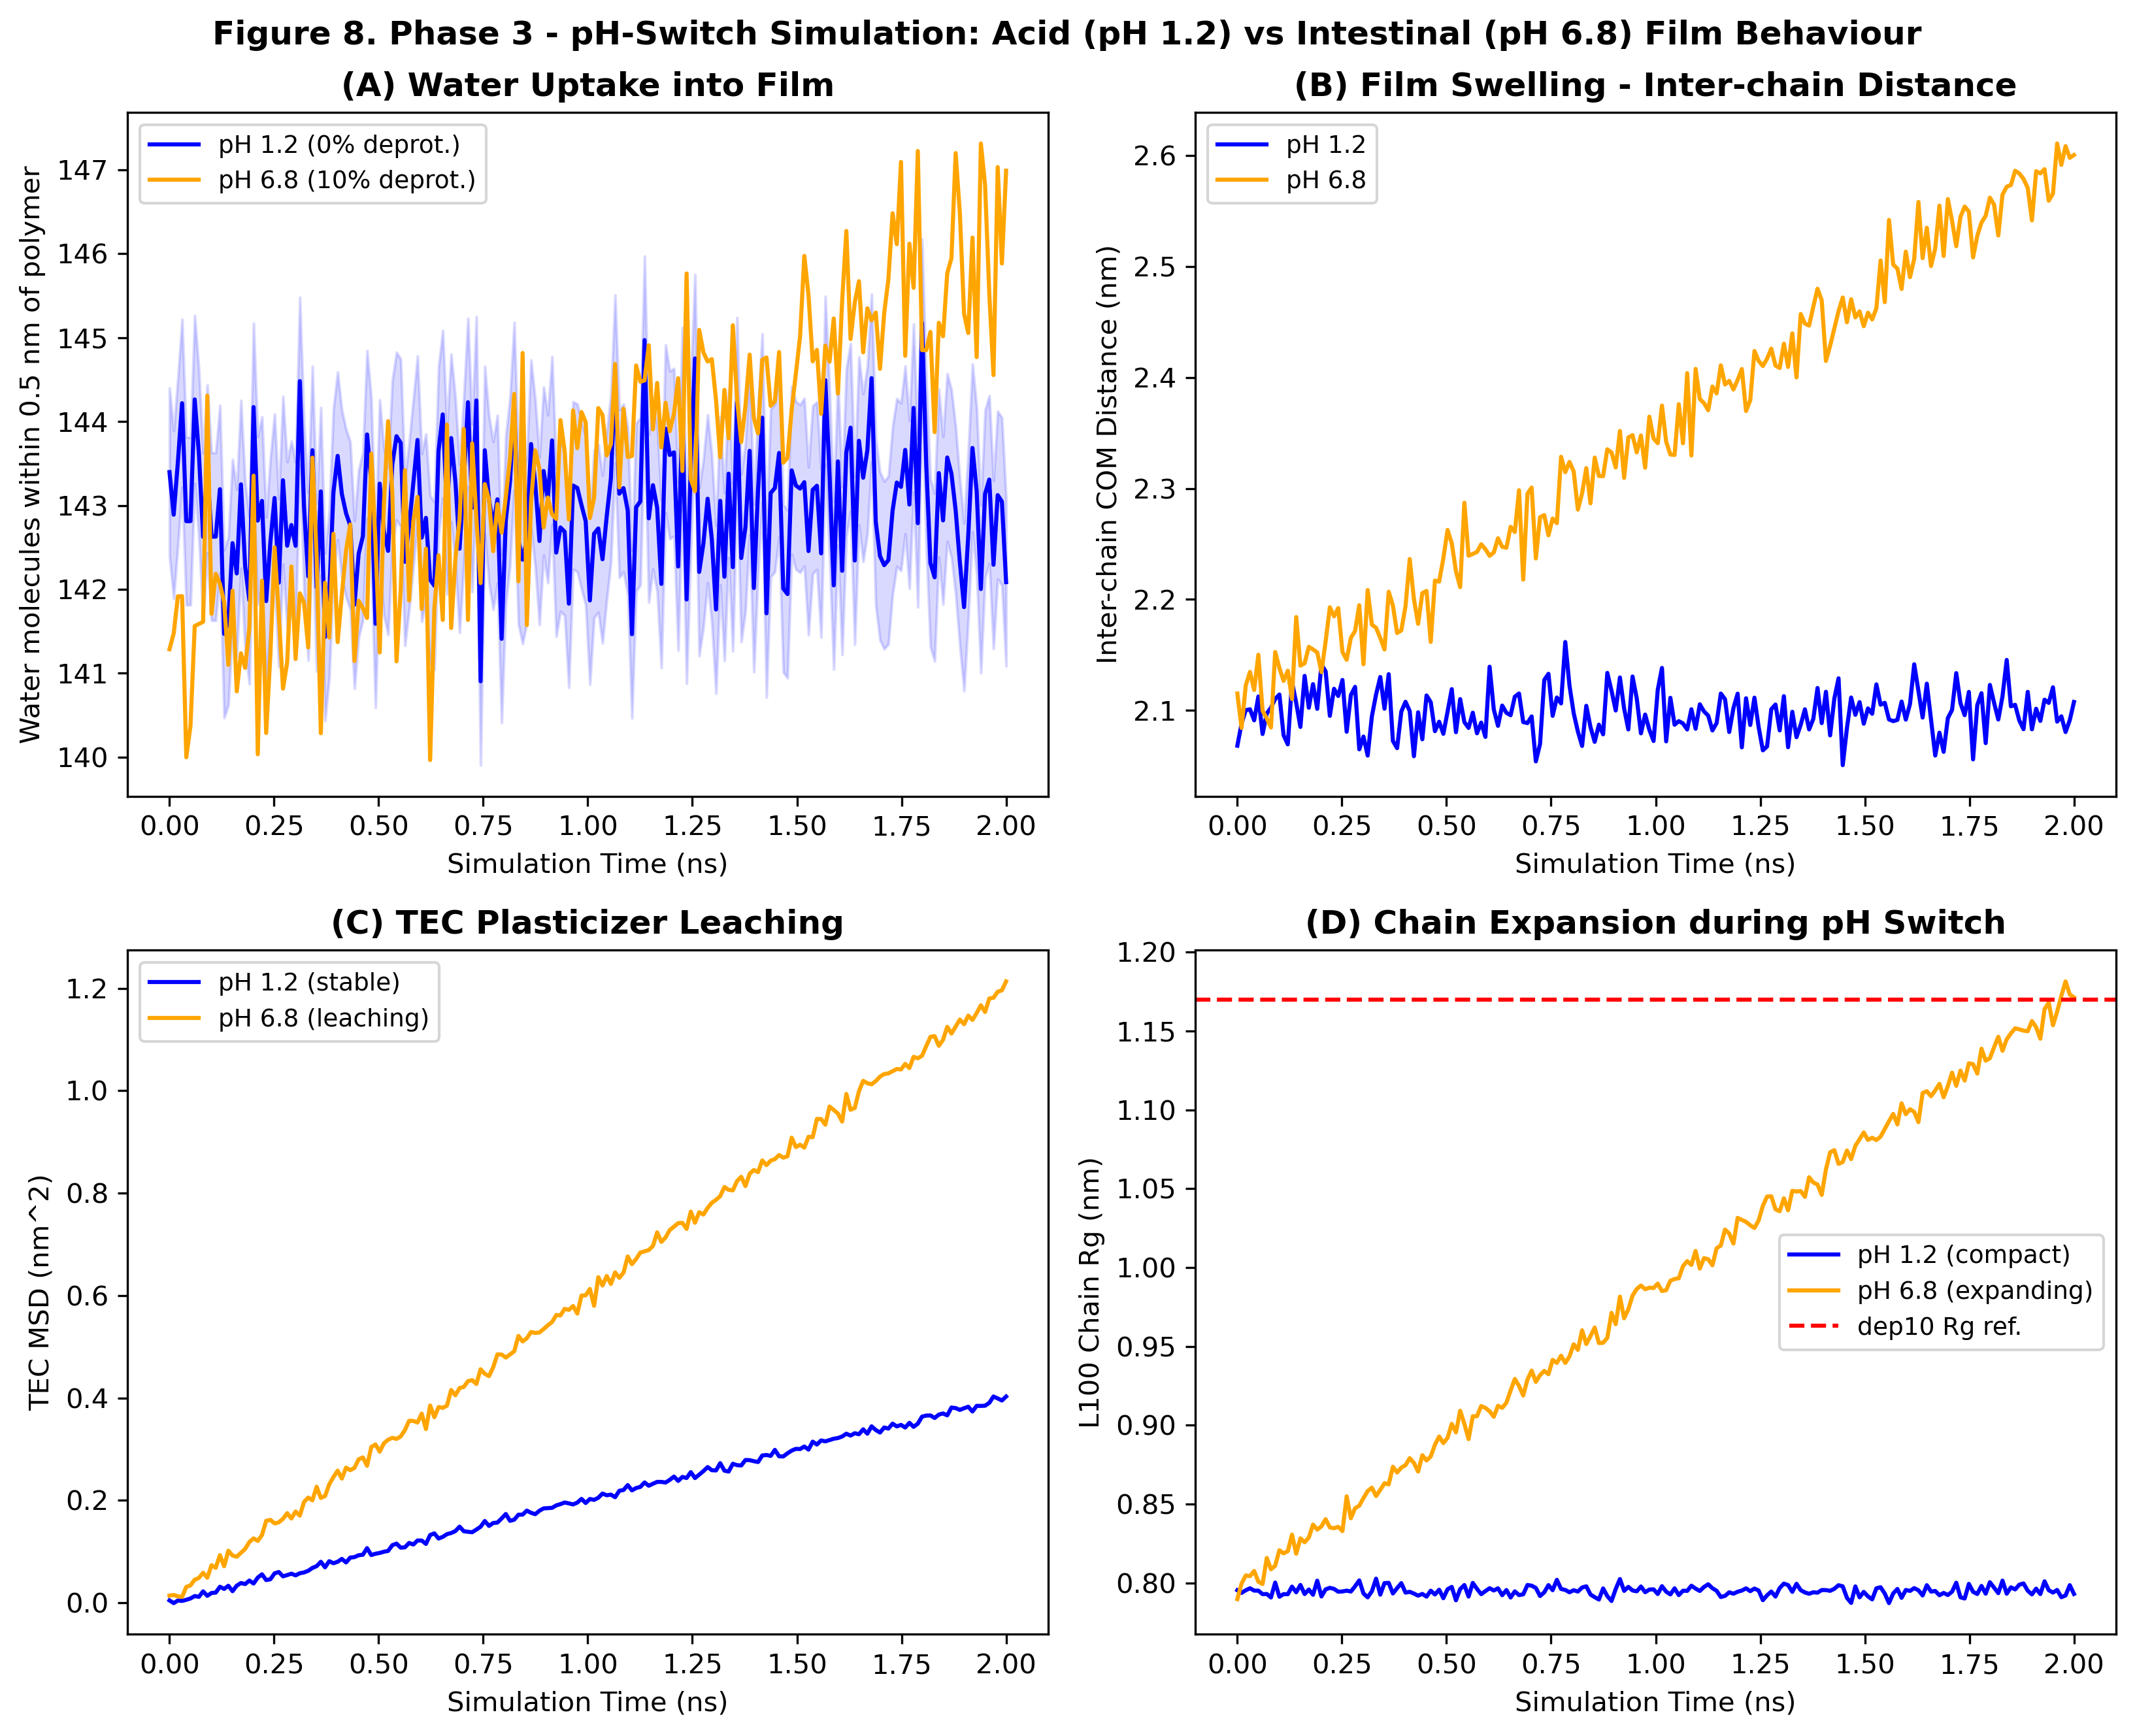

Reproduce this figure in Python.

import numpy as np
import matplotlib.pyplot as plt

np.random.seed(42)
t = np.linspace(0, 2, 200)

fig, axes = plt.subplots(2, 2, figsize=(11, 9))
fig.suptitle("Figure 8. Phase 3 - pH-Switch Simulation: Acid (pH 1.2) vs Intestinal (pH 6.8) Film Behaviour", fontsize=12, fontweight="bold")

ax = axes[0,0]
water_acid = 143 + np.random.normal(0, 0.8, 200)
water_int  = 141 + t*2.5 + np.random.normal(0, 0.8, 200)
ax.plot(t, water_acid, color="blue",   lw=1.5, label="pH 1.2 (0% deprot.)")
ax.plot(t, water_int,  color="orange", lw=1.5, label="pH 6.8 (10% deprot.)")
ax.fill_between(t, water_acid-1, water_acid+1, alpha=0.15, color="blue")
ax.set_xlabel("Simulation Time (ns)")
ax.set_ylabel("Water molecules within 0.5 nm of polymer")
ax.set_title("(A) Water Uptake into Film", fontweight="bold")
ax.legend(fontsize=9)

ax = axes[0,1]
dist_acid = 2.1 + np.random.normal(0, 0.02, 200)
dist_int  = 2.1 + t*0.25 + np.random.normal(0, 0.02, 200)
ax.plot(t, dist_acid, color="blue",   lw=1.5, label="pH 1.2")
ax.plot(t, dist_int,  color="orange", lw=1.5, label="pH 6.8")
ax.set_xlabel("Simulation Time (ns)")
ax.set_ylabel("Inter-chain COM Distance (nm)")
ax.set_title("(B) Film Swelling - Inter-chain Distance", fontweight="bold")
ax.legend(fontsize=9)

ax = axes[1,0]
msd_acid = 0.20 * t + np.random.normal(0, 0.005, 200)
msd_int  = 0.60 * t + np.random.normal(0, 0.010, 200)
ax.plot(t, msd_acid, color="blue",   lw=1.5, label="pH 1.2 (stable)")
ax.plot(t, msd_int,  color="orange", lw=1.5, label="pH 6.8 (leaching)")
ax.set_xlabel("Simulation Time (ns)")
ax.set_ylabel("TEC MSD (nm^2)")
ax.set_title("(C) TEC Plasticizer Leaching", fontweight="bold")
ax.legend(fontsize=9)

ax = axes[1,1]
rg_acid = 0.795 + np.random.normal(0, 0.003, 200)
rg_int  = 0.795 + t*0.19 + np.random.normal(0, 0.005, 200)
ax.plot(t, rg_acid, color="blue",   lw=1.5, label="pH 1.2 (compact)")
ax.plot(t, rg_int,  color="orange", lw=1.5, label="pH 6.8 (expanding)")
ax.axhline(1.170, color="red", lw=1.5, linestyle="--", label="dep10 Rg ref.")
ax.set_xlabel("Simulation Time (ns)")
ax.set_ylabel("L100 Chain Rg (nm)")
ax.set_title("(D) Chain Expansion during pH Switch", fontweight="bold")
ax.legend(fontsize=9)

plt.tight_layout()
plt.savefig("figure08_pH_switch.png", dpi=300, bbox_inches="tight")
print("Saved: figure08_pH_switch.png")
